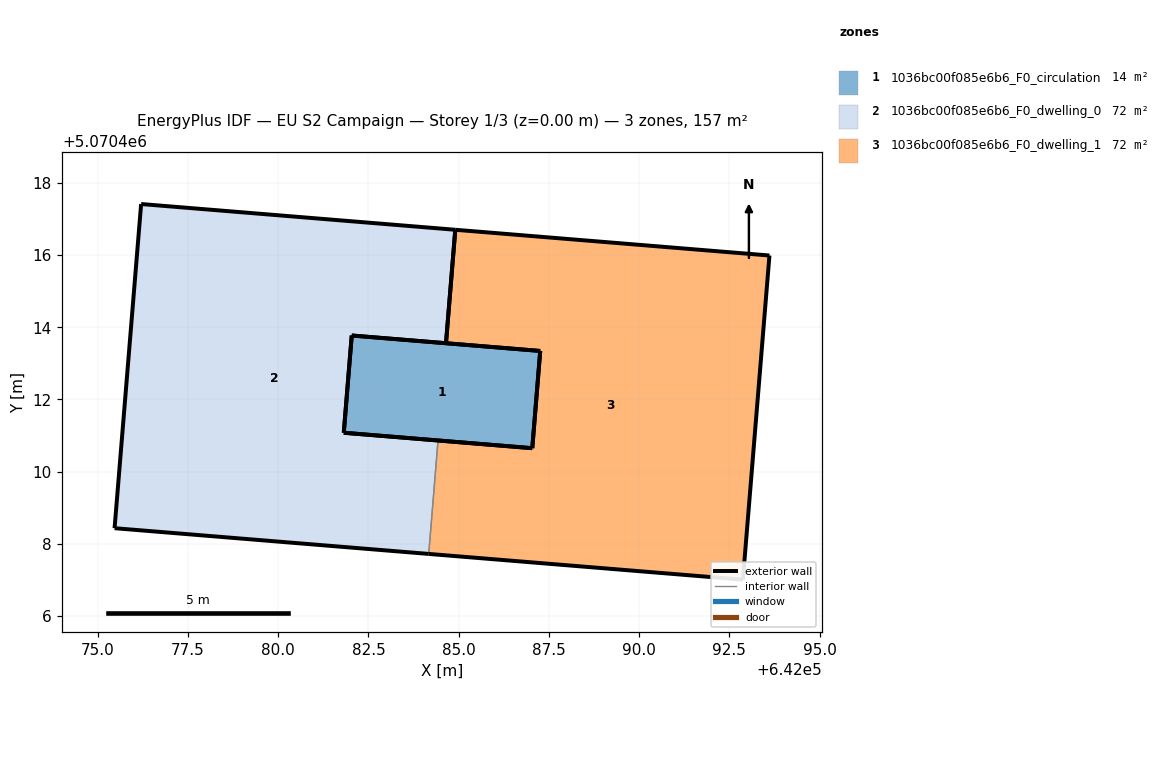
=== STOREY PLAN SPEC (per zone: floor XY polygon, exterior-wall plan segments, windows/doors) ===
zone 1: 1036bc00f085e6b6_F0_circulation  (14.2 m²)
  floor: (642087.26, 5070413.34) (642087.04, 5070410.65) (642081.82, 5070411.08) (642082.04, 5070413.77)
  exterior wall: (642087.04, 5070410.65) – (642087.26, 5070413.34)  [2.7 m]
  exterior wall: (642087.26, 5070413.34) – (642082.04, 5070413.77)  [5.2 m]
  exterior wall: (642082.04, 5070413.77) – (642081.82, 5070411.08)  [2.7 m]
  exterior wall: (642081.82, 5070411.08) – (642087.04, 5070410.65)  [5.2 m]
zone 2: 1036bc00f085e6b6_F0_dwelling_0  (71.6 m²)
  floor: (642084.91, 5070416.70) (642084.65, 5070413.56) (642082.04, 5070413.77) (642081.82, 5070411.08) (642084.43, 5070410.86) (642084.17, 5070407.72) (642075.47, 5070408.43) (642076.20, 5070417.41)
  exterior wall: (642076.20, 5070417.41) – (642075.47, 5070408.43)  [9.0 m]
  exterior wall: (642075.47, 5070408.43) – (642084.17, 5070407.72)  [8.7 m]
  exterior wall: (642084.43, 5070410.86) – (642081.82, 5070411.08)  [2.6 m]
  exterior wall: (642081.82, 5070411.08) – (642082.04, 5070413.77)  [2.7 m]
  exterior wall: (642082.04, 5070413.77) – (642084.65, 5070413.56)  [2.6 m]
  exterior wall: (642084.91, 5070416.70) – (642076.20, 5070417.41)  [8.7 m]
  exterior wall: (642084.65, 5070413.56) – (642084.91, 5070416.70)  [3.2 m]
  interior walls: 1
zone 3: 1036bc00f085e6b6_F0_dwelling_1  (71.6 m²)
  floor: (642093.61, 5070415.99) (642092.87, 5070407.01) (642084.17, 5070407.72) (642084.43, 5070410.86) (642087.04, 5070410.65) (642087.26, 5070413.34) (642084.65, 5070413.56) (642084.91, 5070416.70)
  exterior wall: (642093.61, 5070415.99) – (642084.91, 5070416.70)  [8.7 m]
  exterior wall: (642084.65, 5070413.56) – (642087.26, 5070413.34)  [2.6 m]
  exterior wall: (642087.26, 5070413.34) – (642087.04, 5070410.65)  [2.7 m]
  exterior wall: (642087.04, 5070410.65) – (642084.43, 5070410.86)  [2.6 m]
  exterior wall: (642084.17, 5070407.72) – (642092.87, 5070407.01)  [8.7 m]
  exterior wall: (642092.87, 5070407.01) – (642093.61, 5070415.99)  [9.0 m]
  exterior wall: (642084.91, 5070416.70) – (642084.65, 5070413.56)  [3.2 m]
  interior walls: 1

=== DERIVED (storey summary) ===
Building: EU S2 Campaign
Storey: 1 of 3  (floor level z = 0.00 m)
Storey gross floor area: 157.4 m²
Zones on this storey: 3
  - 1036bc00f085e6b6_F0_circulation: floor 14.2 m²; exterior wall 15.9 m (47.7 m²); WWR 0.0%
  - 1036bc00f085e6b6_F0_dwelling_0: floor 71.6 m²; exterior wall 37.6 m (112.7 m²); WWR 0.0%
  - 1036bc00f085e6b6_F0_dwelling_1: floor 71.6 m²; exterior wall 37.6 m (112.7 m²); WWR 0.0%
Zone adjacency (shared interzone walls):
  - 1036bc00f085e6b6_F0_dwelling_0 ↔ 1036bc00f085e6b6_F0_dwelling_1